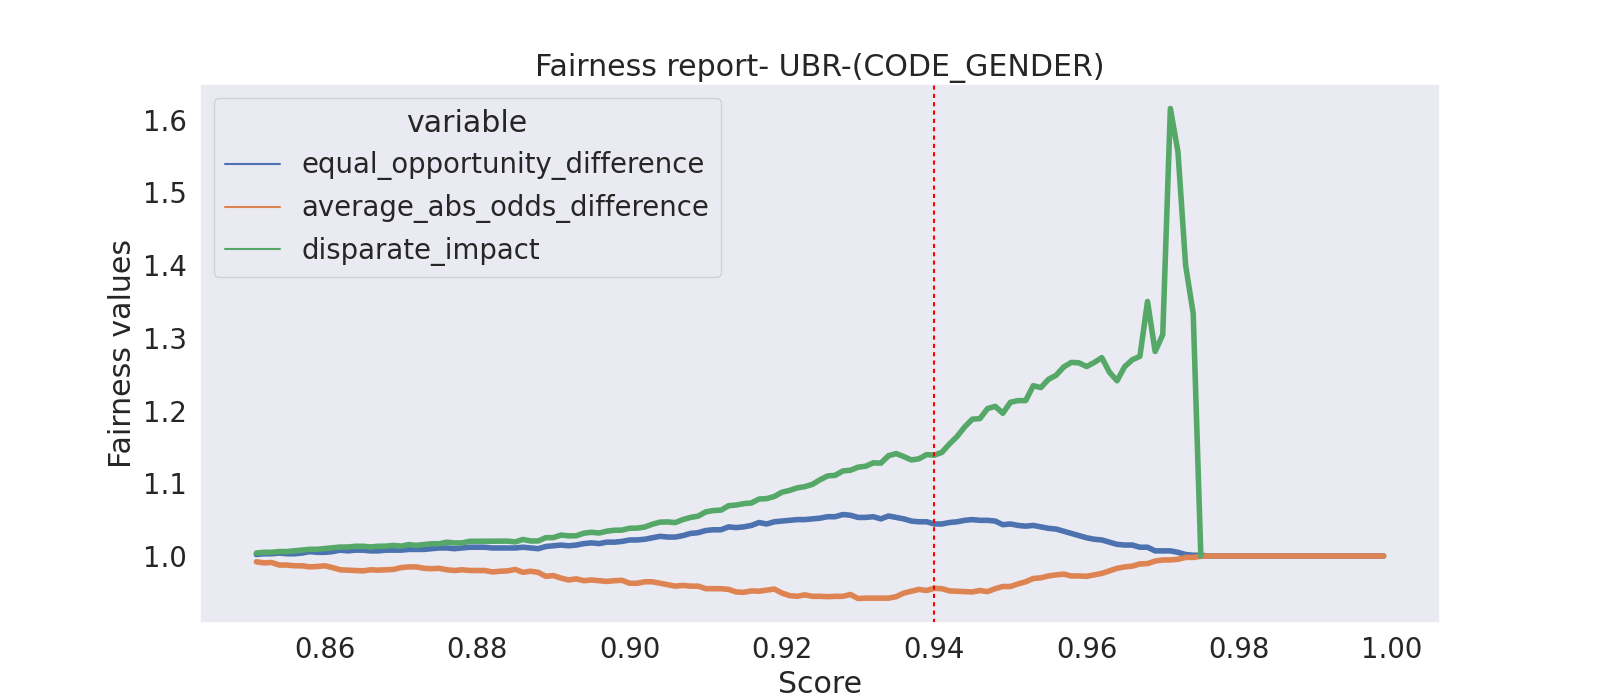

The table this chart was drawn from, first rows:
threshold, equal_opportunity_difference, average_abs_odds_difference, disparate_impact
0.999, 1.0, 1.0, 
0.998, 1.0, 1.0, 
0.997, 1.0, 1.0, 
0.996, 1.0, 1.0, 
0.995, 1.0, 1.0, 
0.994, 1.0, 1.0, 
0.993, 1.0, 1.0, 
0.992, 1.0, 1.0, 
0.991, 1.0, 1.0, 
0.99, 1.0, 1.0, 
0.989, 1.0, 1.0, 
0.988, 1.0, 1.0, 
0.987, 1.0, 1.0, 
0.986, 1.0, 1.0, 
0.985, 1.0, 1.0, 
0.984, 1.0, 1.0, 
0.983, 1.0, 1.0, 
0.982, 1.0, 1.0, 
0.981, 1.0, 1.0, 
0.98, 1.0, 1.0, 
0.979, 1.0, 1.0, 
0.978, 1.0, 1.0, 
0.977, 1.0, 1.0, 
0.976, 1.0, 1.0, 
0.975, 1.001, 0.9995, 1.0
0.974, 1.001, 0.998, 1.333
0.973, 1.002, 0.998, 1.4
0.972, 1.005, 0.9955, 1.556
0.971, 1.007, 0.9945, 1.615
0.97, 1.007, 0.9945, 1.304
0.969, 1.007, 0.993, 1.281
0.968, 1.012, 0.9895, 1.35
0.967, 1.012, 0.989, 1.275
0.966, 1.015, 0.986, 1.27
0.965, 1.015, 0.985, 1.26
0.964, 1.016, 0.983, 1.241
0.963, 1.019, 0.9795, 1.253
0.962, 1.022, 0.976, 1.273
0.961, 1.023, 0.974, 1.266
0.96, 1.025, 0.972, 1.261
0.959, 1.028, 0.9725, 1.266
0.958, 1.031, 0.9725, 1.266
0.957, 1.034, 0.975, 1.26
0.956, 1.037, 0.974, 1.248
0.955, 1.038, 0.9725, 1.243
0.954, 1.04, 0.97, 1.232
0.953, 1.042, 0.969, 1.234
0.952, 1.041, 0.9645, 1.214
0.951, 1.042, 0.9615, 1.214
0.95, 1.044, 0.958, 1.211
0.949, 1.043, 0.958, 1.196
0.948, 1.048, 0.955, 1.206
0.947, 1.049, 0.951, 1.203
0.946, 1.049, 0.9525, 1.189
0.945, 1.05, 0.9505, 1.188
0.944, 1.049, 0.951, 1.178
0.943, 1.047, 0.9515, 1.164
0.942, 1.046, 0.952, 1.154
0.941, 1.044, 0.955, 1.142
0.94, 1.044, 0.9555, 1.139
... 940 more rows
